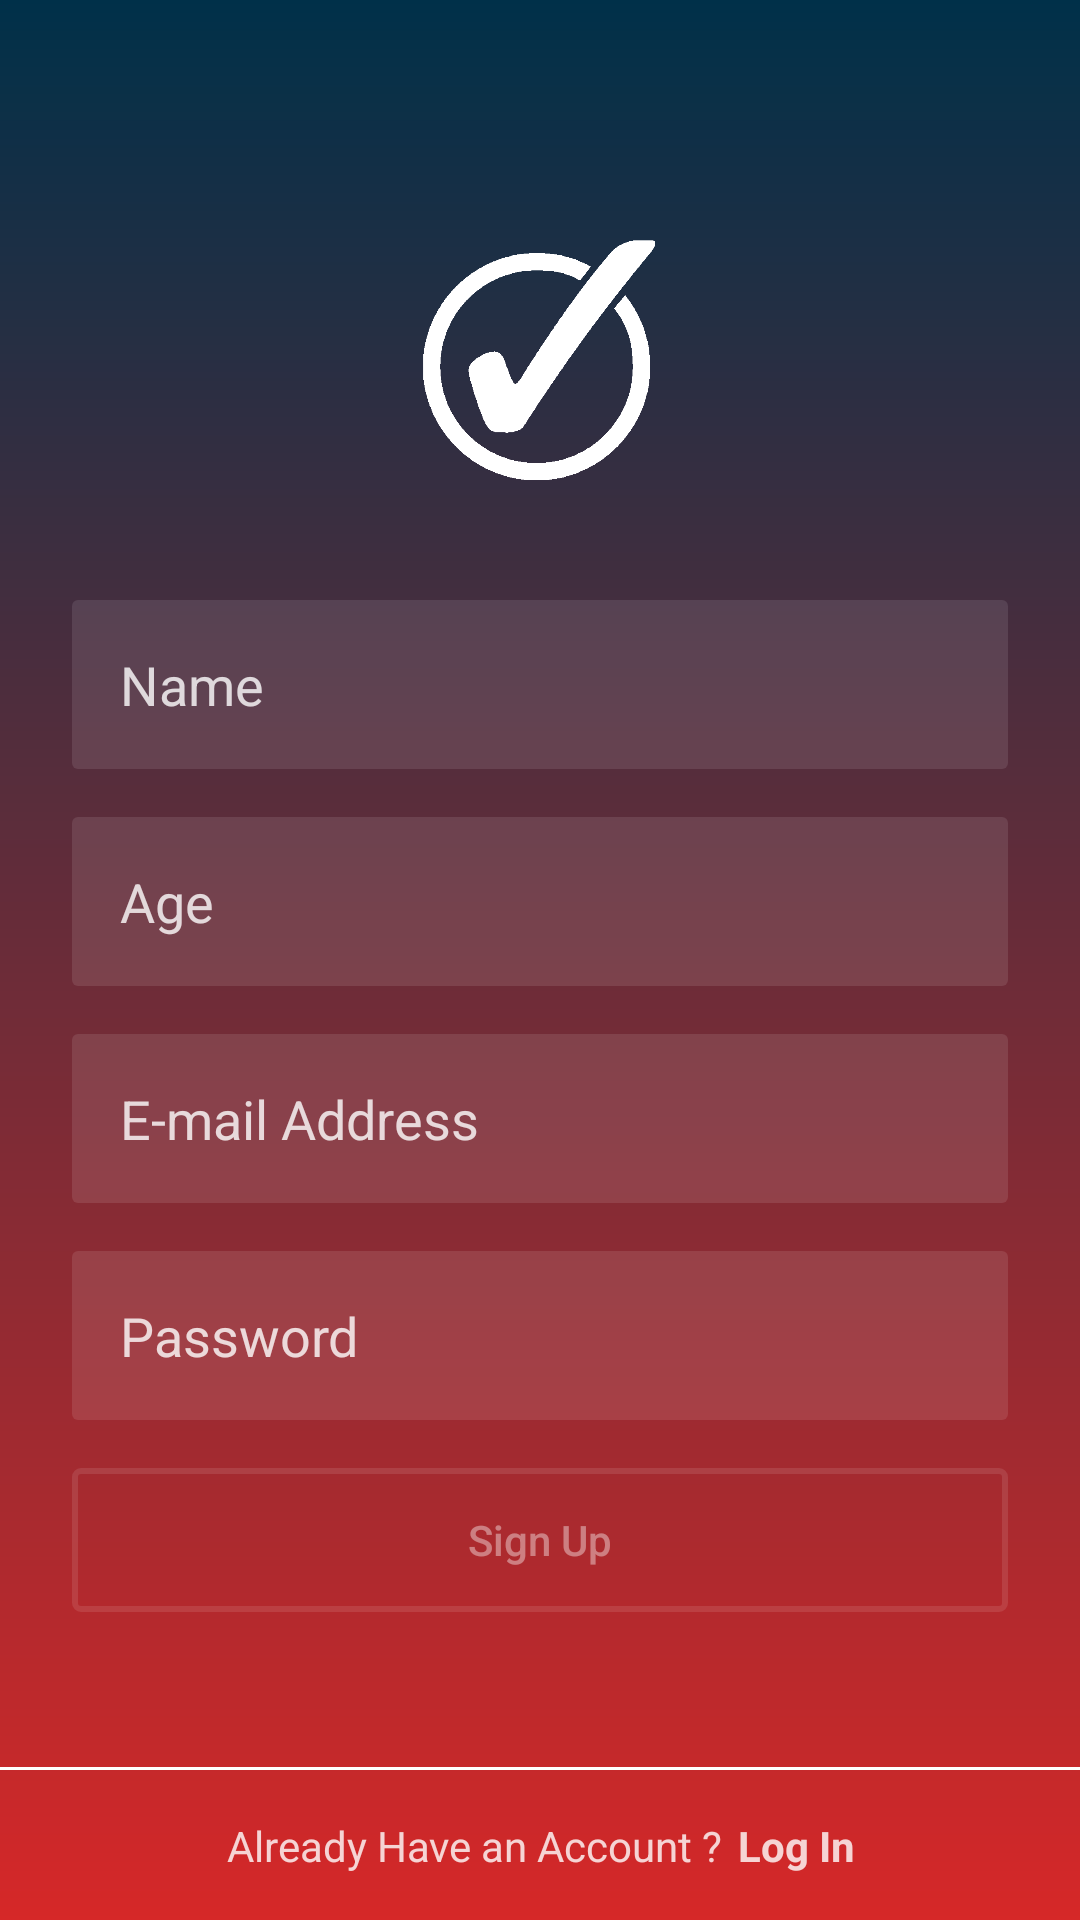

The Android layout XML behind this screen, and the referenced resources:
<!-- AndroidManifest.xml: application theme Theme.TickIt -->
<!-- res/layout/activity_register_user.xml -->
<?xml version="1.0" encoding="utf-8"?>
<androidx.constraintlayout.widget.ConstraintLayout xmlns:android="http://schemas.android.com/apk/res/android"
    xmlns:app="http://schemas.android.com/apk/res-auto"
    xmlns:tools="http://schemas.android.com/tools"
    android:layout_width="match_parent"
    android:layout_height="match_parent"
    android:background="@drawable/bg_main"
    tools:context=".RegisterUser">


    <androidx.constraintlayout.widget.Guideline
        android:id="@+id/guideline_left"
        android:layout_width="wrap_content"
        android:layout_height="wrap_content"
        android:orientation="vertical"
        app:layout_constraintGuide_begin="24dp" />

    <androidx.constraintlayout.widget.Guideline
        android:id="@+id/guideline_right"
        android:layout_width="wrap_content"
        android:layout_height="wrap_content"
        android:orientation="vertical"
        app:layout_constraintGuide_end="24dp" />

    <ImageView
        android:id="@+id/Logo"
        android:layout_width="88dp"
        android:layout_height="80dp"
        android:layout_marginTop="80dp"
        android:src="@drawable/white_check_mark_symbol_11549993297psg7f12raf"
        app:layout_constraintEnd_toStartOf="@+id/guideline_right"
        app:layout_constraintHorizontal_bias="0.498"
        app:layout_constraintStart_toStartOf="@+id/guideline_left"
        app:layout_constraintTop_toTopOf="parent" />

    <EditText
        android:id="@+id/Name"
        android:layout_width="0dp"
        android:layout_height="wrap_content"
        android:layout_marginTop="40dp"
        android:inputType="textEmailAddress"
        android:background="@drawable/et_bg"
        android:hint="Name"
        android:textColor="@color/text_details"
        android:textColorHint="@color/text_details"
        android:padding="16dp"
        app:layout_constraintEnd_toStartOf="@id/guideline_right"
        app:layout_constraintStart_toStartOf="@id/guideline_left"
        app:layout_constraintTop_toBottomOf="@+id/Logo" />

    <EditText
        android:id="@+id/EmailAddress"
        android:layout_width="0dp"
        android:layout_height="wrap_content"
        android:layout_marginTop="16dp"
        android:background="@drawable/et_bg"
        android:hint="E-mail Address"
        android:textColor="@color/text_details"
        android:inputType="textEmailAddress"
        android:padding="16dp"
        android:textColorHint="@color/text_details"
        app:layout_constraintEnd_toStartOf="@id/guideline_right"
        app:layout_constraintHorizontal_bias="0.0"
        app:layout_constraintStart_toStartOf="@id/guideline_left"
        app:layout_constraintTop_toBottomOf="@+id/Age" />

    <EditText
        android:id="@+id/Age"
        android:layout_width="0dp"
        android:layout_height="wrap_content"
        android:layout_marginTop="16dp"
        android:background="@drawable/et_bg"
        android:hint="Age"
        android:textColor="@color/text_details"
        android:inputType="number"
        android:padding="16dp"
        android:textColorHint="@color/text_details"
        app:layout_constraintEnd_toStartOf="@id/guideline_right"
        app:layout_constraintHorizontal_bias="0.0"
        app:layout_constraintStart_toStartOf="@id/guideline_left"
        app:layout_constraintTop_toBottomOf="@+id/Name" />

    <EditText
        android:id="@+id/Password"
        android:layout_width="0dp"
        android:layout_height="wrap_content"
        android:layout_marginTop="16dp"
        android:background="@drawable/et_bg"
        android:hint="Password"
        android:textColor="@color/text_details"
        android:inputType="textPassword"
        android:padding="16dp"
        android:textColorHint="@color/text_details"
        app:layout_constraintEnd_toStartOf="@id/guideline_right"
        app:layout_constraintHorizontal_bias="0.0"
        app:layout_constraintStart_toStartOf="@id/guideline_left"
        app:layout_constraintTop_toBottomOf="@+id/EmailAddress" />

    <Button
        android:id="@+id/RegisterOwner"
        android:layout_width="0dp"
        android:layout_height="wrap_content"
        android:text="Sign Up"
        android:textAllCaps="false"
        android:textColor="@color/text_details_medium"
        android:background="@drawable/btn_bg"
        android:layout_marginTop="16dp"
        app:layout_constraintEnd_toStartOf="@+id/guideline_right"
        app:layout_constraintStart_toStartOf="@+id/guideline_left"
        app:layout_constraintTop_toBottomOf="@id/Password" />

    <View
        android:id="@+id/footer_line"
        android:layout_width="0dp"
        android:layout_height="1dp"
        android:layout_marginBottom="50dp"
        android:background="#fff"
        app:layout_constraintBottom_toBottomOf="parent"
        tools:ignore="MissingConstraints" />

    <TextView
        android:id="@+id/textView12"
        android:layout_width="wrap_content"
        android:layout_height="wrap_content"
        android:text="Already Have an Account ?"
        android:textColor="@color/text_details"
        app:layout_constraintBottom_toBottomOf="parent"
        app:layout_constraintEnd_toEndOf="parent"
        app:layout_constraintHorizontal_bias="0.388"
        app:layout_constraintStart_toStartOf="parent"
        app:layout_constraintTop_toBottomOf="@id/footer_line" />

    <TextView
        android:id="@+id/userLogin"
        android:layout_width="wrap_content"
        android:layout_height="wrap_content"
        android:text="Log In"
        android:textColor="@color/text_details"
        android:textStyle="bold"
        app:layout_constraintBottom_toBottomOf="parent"
        app:layout_constraintEnd_toEndOf="parent"
        app:layout_constraintHorizontal_bias="0.061"
        app:layout_constraintStart_toEndOf="@+id/textView12"
        app:layout_constraintTop_toBottomOf="@id/footer_line" />

</androidx.constraintlayout.widget.ConstraintLayout>
<!-- resources referenced by this layout -->
<resources>
  <color name="text_details">#CCFFFFFF</color>
  <color name="text_details_medium">#66FFFFFF</color>
  <!-- drawable bg_main (drawable) -->
  <?xml version="1.0" encoding="utf-8"?>
  <shape xmlns:android="http://schemas.android.com/apk/res/android">
      <gradient
          android:startColor="@color/colorPrimary"
          android:endColor="@color/colorSecondary"
          android:angle="-45" />
  </shape>
  <!-- drawable btn_bg (drawable) -->
  <?xml version="1.0" encoding="utf-8"?>
  <selector xmlns:android="http://schemas.android.com/apk/res/android">
  
      <item android:state_pressed="true">
          <shape>
              <stroke android:color="@color/text_details" android:width="2dp" />
              <corners android:radius="2dp" />
          </shape>
      </item>
  
      <item android:state_pressed="false">
          <shape>
              <stroke android:color="@color/text_details_light" android:width="2dp" />
              <corners android:radius="2dp" />
          </shape>
      </item>
  
  </selector>
  <!-- drawable et_bg (drawable) -->
  <?xml version="1.0" encoding="utf-8"?>
  <shape xmlns:android="http://schemas.android.com/apk/res/android">
      <solid android:color="@color/text_details_light" />
      <corners android:radius="2dp" />
  
  </shape>
  <!-- drawable white_check_mark_symbol_11549993297psg7f12raf: png bitmap (drawable, 5305 bytes) -->
  <style name="Theme.TickIt" parent="Theme.AppCompat.Light.NoActionBar">
          
          <item name="colorPrimary">@color/colorPrimary</item>
          <item name="colorSecondary">@color/colorSecondary</item>
          <item name="colorTertiary">@color/colorTertiary</item>
  
  
      </style>
  <color name="colorPrimary">#003049</color>
  <color name="colorSecondary">#D62828</color>
  <color name="text_details_light">#1aFFFFFF</color>
  <color name="colorTertiary">#F77F00</color>
</resources>
